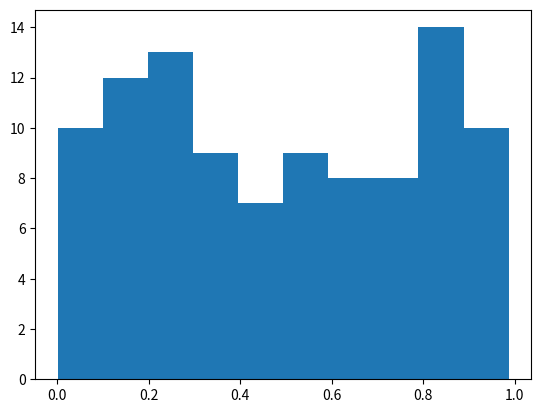

This figure's Python source:
import numpy as np
import matplotlib.pyplot as plt

# Plasma Simulation 54
def sim():
    x = np.random.rand(100)
    plt.hist(x)
    
if __name__ == '__main__':
    sim()
